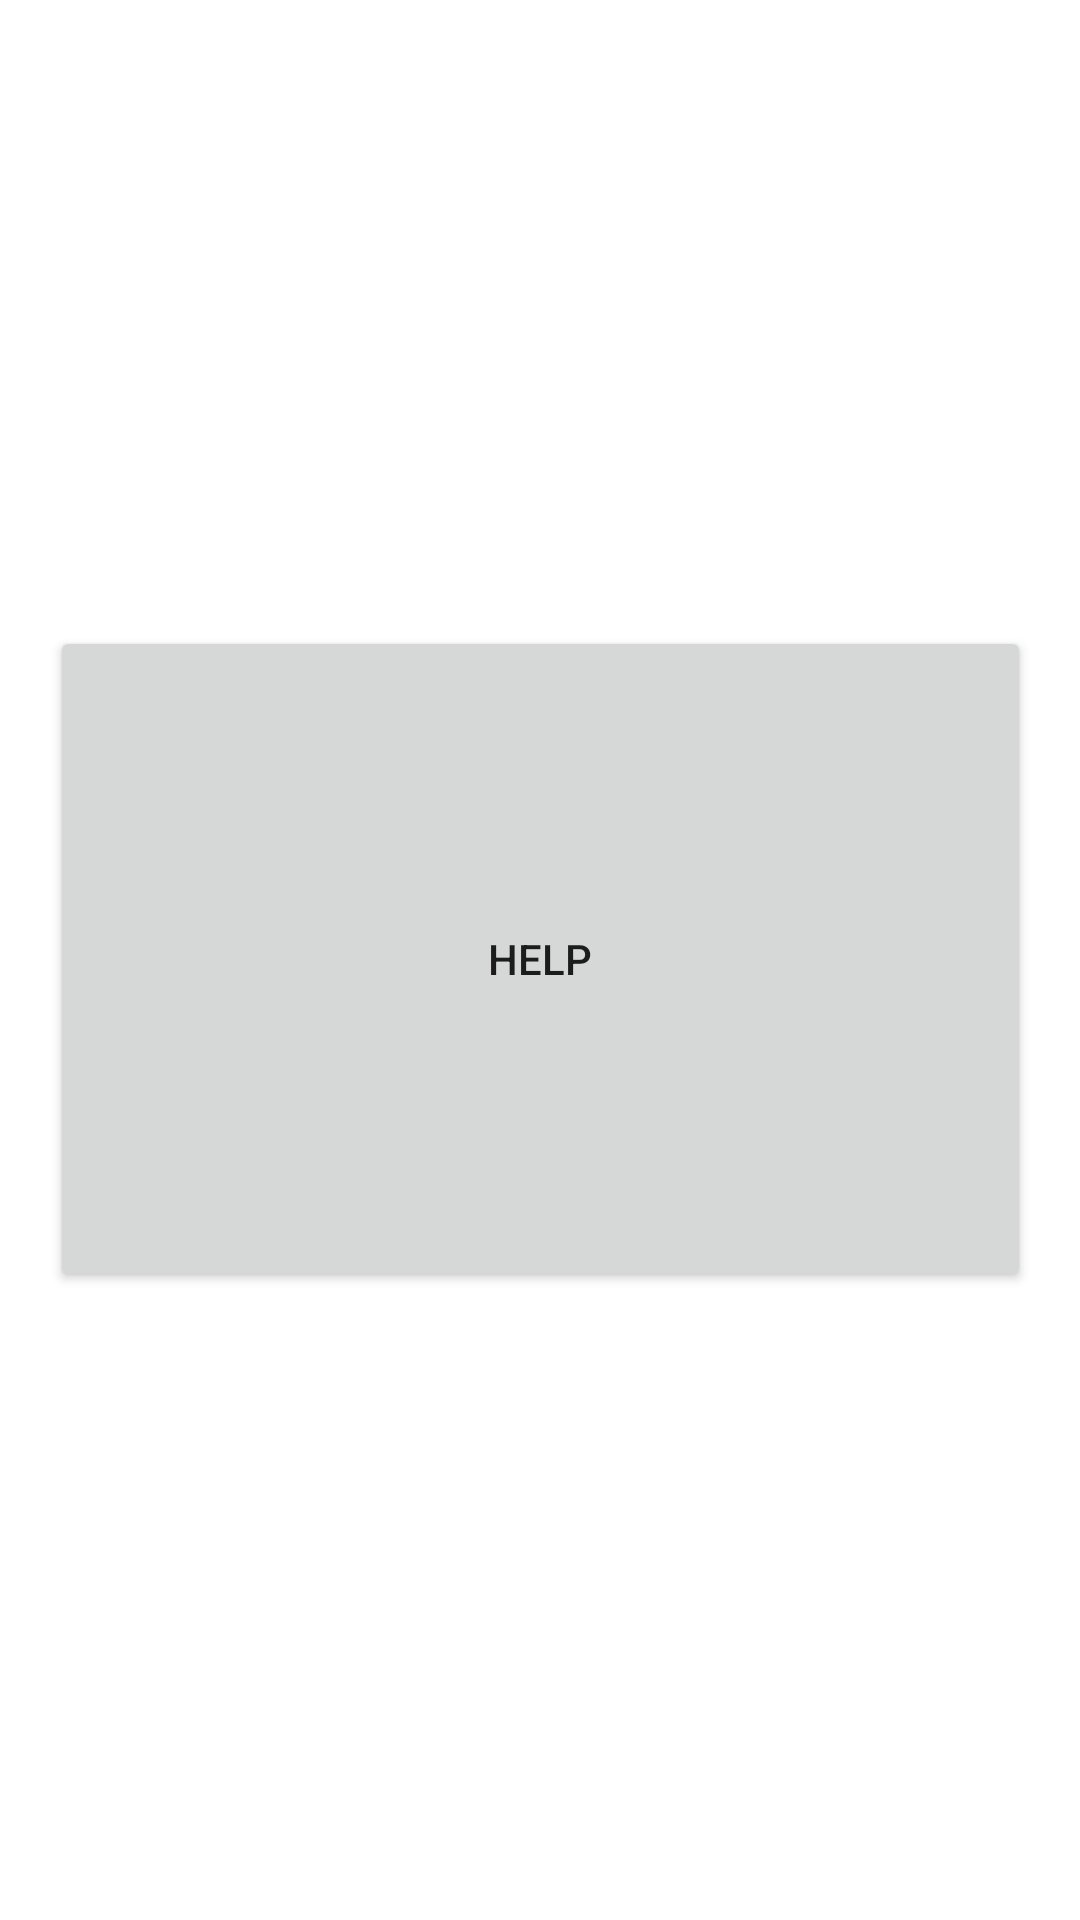

Write the Android layout XML for this screen, with the resource values it uses.
<!-- AndroidManifest.xml: application theme Theme.July -->
<!-- res/layout/activity_main.xml -->
<?xml version="1.0" encoding="utf-8"?>
<androidx.constraintlayout.widget.ConstraintLayout xmlns:android="http://schemas.android.com/apk/res/android"
    xmlns:app="http://schemas.android.com/apk/res-auto"
    xmlns:tools="http://schemas.android.com/tools"
    android:layout_width="match_parent"
    android:layout_height="match_parent"
    tools:context=".MainActivity">

    <Button
        android:id="@+id/help"
        android:layout_width="327dp"
        android:layout_height="222dp"
        android:layout_centerInParent="true"
        android:onClick="play"
        android:text="HELP"
        app:cornerRadius="75dp"
        app:layout_constraintBottom_toBottomOf="parent"
        app:layout_constraintEnd_toEndOf="parent"
        app:layout_constraintStart_toStartOf="parent"
        app:layout_constraintTop_toTopOf="parent"
        app:layout_constraintVertical_bias="0.499" />

    <Button
        android:id="@+id/info"
        android:layout_width="wrap_content"
        android:layout_height="wrap_content"
        android:layout_marginStart="295dp"
        android:layout_marginTop="92dp"
        android:layout_marginEnd="28dp"
        android:layout_marginBottom="591dp"
        android:text="Info"
        app:layout_constraintBottom_toBottomOf="parent"
        app:layout_constraintEnd_toEndOf="parent"
        app:layout_constraintStart_toStartOf="parent"
        app:layout_constraintTop_toTopOf="parent" />


</androidx.constraintlayout.widget.ConstraintLayout>
<!-- resources referenced by this layout -->
<resources>
  <style name="Theme.July" parent="Theme.MaterialComponents.DayNight.DarkActionBar">
          
          <item name="colorPrimary">@color/purple_500</item>
          <item name="colorPrimaryVariant">@color/purple_700</item>
          <item name="colorOnPrimary">@color/white</item>
          
          <item name="colorSecondary">@color/teal_200</item>
          <item name="colorSecondaryVariant">@color/teal_700</item>
          <item name="colorOnSecondary">@color/black</item>
          
          <item name="android:statusBarColor" tools:targetApi="l">?attr/colorPrimaryVariant</item>
          
      </style>
  <!-- not gathered from this repository: default colours our renderer supplied (Android Studio template values) -->
  <color name="purple_500">#FF6200EE</color>
  <color name="purple_700">#FF3700B3</color>
  <color name="teal_200">#FF03DAC5</color>
  <color name="teal_700">#FF018786</color>
  <color name="black">#FF000000</color>
  <color name="white">#FFFFFFFF</color>
</resources>
